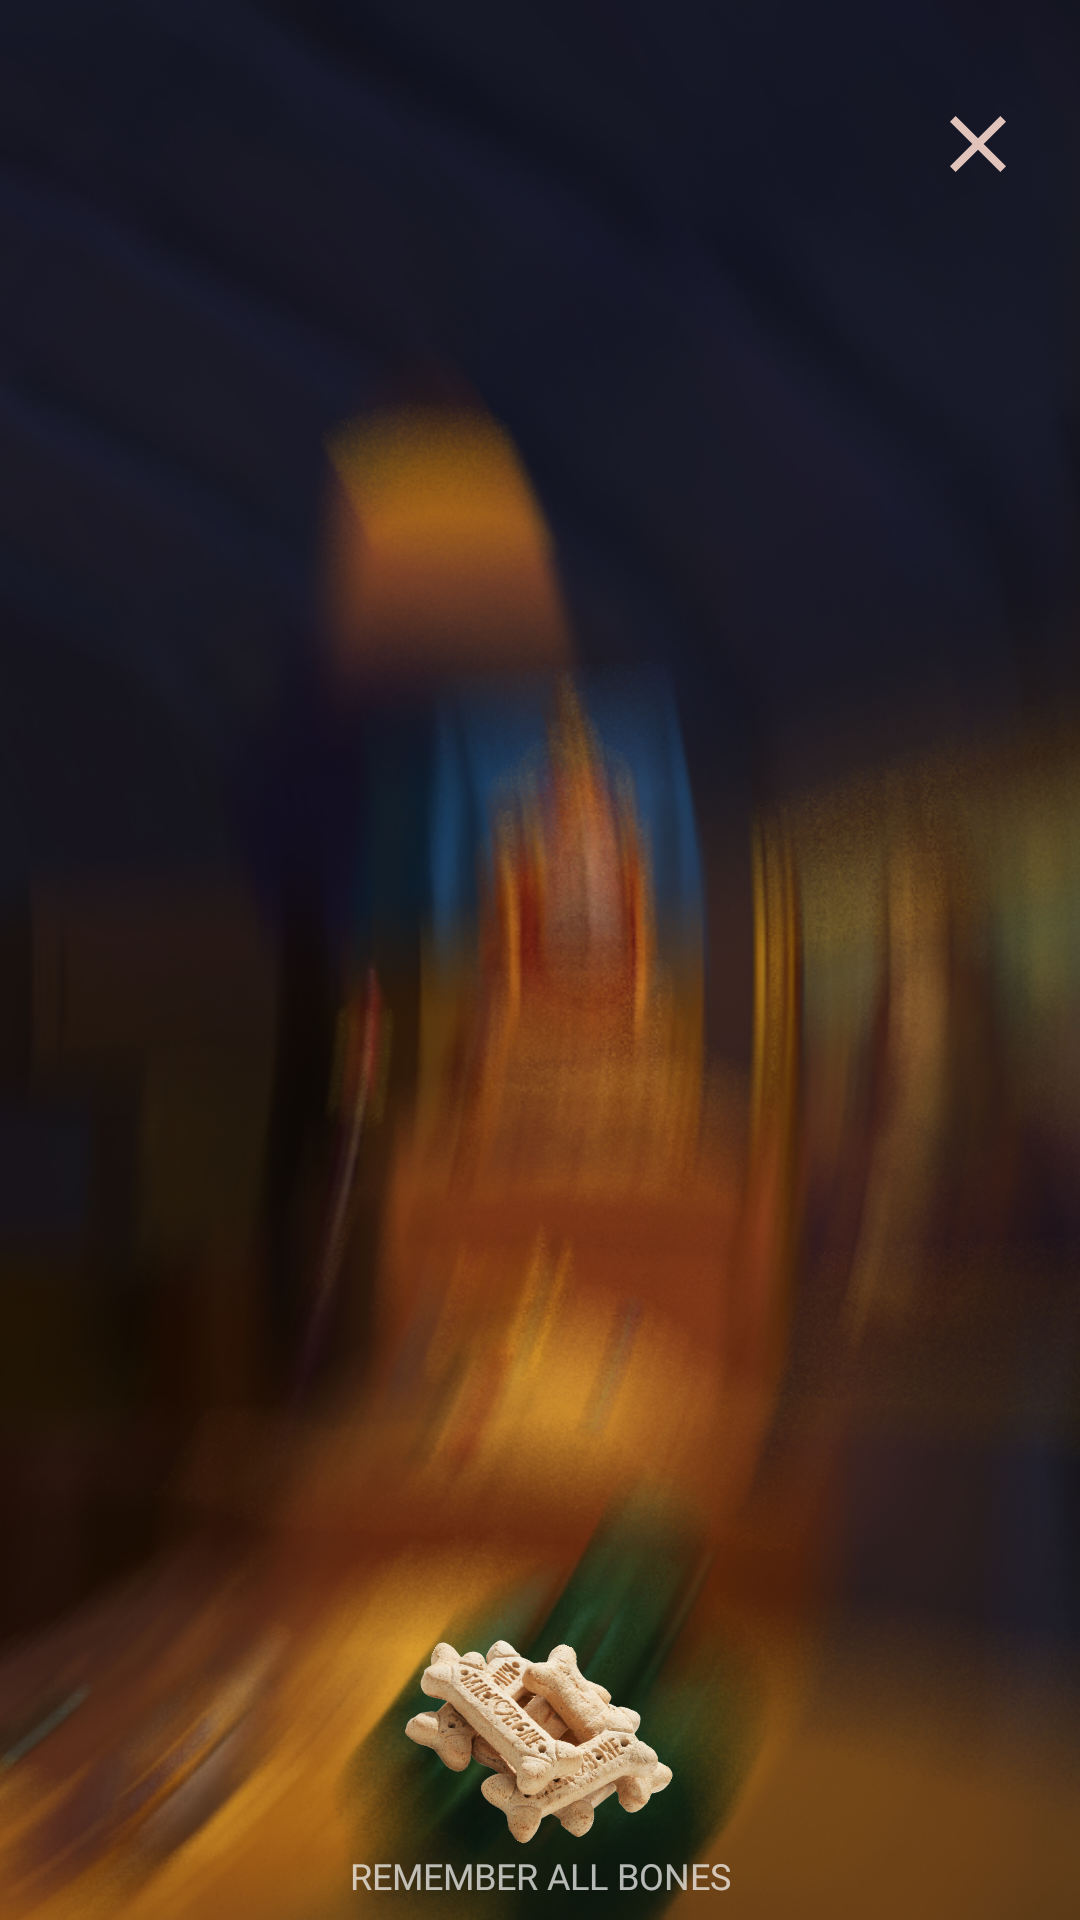

Layout XML and referenced resources for this Android screen:
<!-- AndroidManifest.xml: application theme Theme.BrilliantMagic -->
<!-- res/layout/fragment_game_tvoooo.xml -->
<?xml version="1.0" encoding="utf-8"?>
<androidx.constraintlayout.widget.ConstraintLayout xmlns:android="http://schemas.android.com/apk/res/android"
    xmlns:tools="http://schemas.android.com/tools"
    android:layout_width="match_parent"
    xmlns:app="http://schemas.android.com/apk/res-auto"
    android:background="@drawable/game_back"
    android:layout_height="match_parent"
    tools:context=".GameTvooooFragment">


    <androidx.constraintlayout.widget.Guideline
        android:id="@+id/guideline_hor_30"
        android:layout_width="wrap_content"
        android:layout_height="wrap_content"
        android:orientation="horizontal"
        app:layout_constraintGuide_percent="0.30" />


    <androidx.constraintlayout.widget.Guideline
        android:id="@+id/guideline_hor_10ddd"
        android:layout_width="wrap_content"
        android:layout_height="wrap_content"
        android:orientation="horizontal"
        app:layout_constraintGuide_percent="0.10" />

    <androidx.constraintlayout.widget.Guideline
        android:id="@+id/guideline_hor_05gt"
        android:layout_width="wrap_content"
        android:layout_height="wrap_content"
        android:orientation="horizontal"
        app:layout_constraintGuide_percent="0.05" />

    <androidx.constraintlayout.widget.Guideline
        android:id="@+id/guideline_hor_20"
        android:layout_width="wrap_content"
        android:layout_height="wrap_content"
        android:orientation="horizontal"
        app:layout_constraintGuide_percent="0.20" />


    <androidx.constraintlayout.widget.Guideline
        android:id="@+id/guideline_hor_13dd"
        android:layout_width="wrap_content"
        android:layout_height="wrap_content"
        android:orientation="horizontal"
        app:layout_constraintGuide_percent="0.13" />

    <androidx.constraintlayout.widget.Guideline
        android:id="@+id/guideline_hor_95gttg"
        android:layout_width="wrap_content"
        android:layout_height="wrap_content"
        android:orientation="horizontal"
        app:layout_constraintGuide_percent="0.95" />

    <androidx.constraintlayout.widget.Guideline
        android:id="@+id/guideline_hor_85ddd"
        android:layout_width="wrap_content"
        android:layout_height="wrap_content"
        android:orientation="horizontal"
        app:layout_constraintGuide_percent="0.85" />

    <androidx.constraintlayout.widget.Guideline
        android:id="@+id/guideline_hor_50fgrr"
        android:layout_width="wrap_content"
        android:layout_height="wrap_content"
        android:orientation="horizontal"
        app:layout_constraintGuide_percent="0.50" />

    <androidx.constraintlayout.widget.Guideline
        android:id="@+id/guideline_vert_95gtgtt"
        android:layout_width="wrap_content"
        android:layout_height="wrap_content"
        android:orientation="vertical"
        app:layout_constraintGuide_percent="0.95" />

    <androidx.constraintlayout.widget.Guideline
        android:id="@+id/guideline_vert_05gt"
        android:layout_width="wrap_content"
        android:layout_height="wrap_content"
        android:orientation="vertical"
        app:layout_constraintGuide_percent="0.05" />

    <androidx.constraintlayout.widget.Guideline
        android:id="@+id/guideline_vert_50gtgtg"
        android:layout_width="wrap_content"
        android:layout_height="wrap_content"
        android:orientation="vertical"
        app:layout_constraintGuide_percent="0.50" />


    <ImageView
        android:id="@+id/btn_img_exitttt"
        android:layout_width="0dp"
        android:layout_height="0dp"
        android:alpha="0.9"
        android:src="@drawable/ic_baseline_close_24"
        app:layout_constraintBottom_toBottomOf="@id/guideline_hor_10ddd"
        app:layout_constraintDimensionRatio="1,1"
        app:layout_constraintEnd_toEndOf="@id/guideline_vert_95gtgtt"
        app:layout_constraintTop_toTopOf="@id/guideline_hor_05gt" />


    <ImageView
        android:id="@+id/img_elem_1"
        android:layout_width="120dp"
        android:contentDescription="ok"
        android:layout_height="120dp"
        android:src="@drawable/card"
        app:layout_constraintEnd_toEndOf="@id/guideline_vert_50gtgtg"
        app:layout_constraintBottom_toTopOf="@id/img_elem_2"
        app:layout_constraintStart_toStartOf="@id/guideline_vert_05gt"
        app:layout_constraintTop_toTopOf="@id/guideline_hor_05gt" />

    <ImageView
        android:id="@+id/img_elem_1_back"
        android:layout_width="120dp"
        android:layout_height="120dp"
        android:padding="30dp"
        android:alpha="0"
        android:src="@drawable/el1"
        app:layout_constraintEnd_toEndOf="@id/guideline_vert_50gtgtg"
        app:layout_constraintBottom_toTopOf="@id/img_elem_2"
        app:layout_constraintStart_toStartOf="@id/guideline_vert_05gt"
        app:layout_constraintTop_toTopOf="@id/guideline_hor_05gt" />

    <ImageView
        android:id="@+id/img_elem_2"
        android:layout_width="120dp"
        android:contentDescription="ok"
        android:layout_height="120dp"
        android:src="@drawable/card"
        app:layout_constraintEnd_toEndOf="@id/guideline_vert_50gtgtg"
        app:layout_constraintStart_toStartOf="@id/guideline_vert_05gt"
        app:layout_constraintTop_toBottomOf="@id/img_elem_1"
        app:layout_constraintBottom_toTopOf="@id/img_elem_3"/>

    <ImageView
        android:id="@+id/img_elem_2_back"
        android:layout_width="120dp"
        android:layout_height="120dp"
        android:src="@drawable/el1"
        android:alpha="0"
        android:padding="30dp"
        app:layout_constraintEnd_toEndOf="@id/guideline_vert_50gtgtg"
        app:layout_constraintStart_toStartOf="@id/guideline_vert_05gt"
        app:layout_constraintTop_toBottomOf="@id/img_elem_1"
        app:layout_constraintBottom_toTopOf="@id/img_elem_3"/>

    <ImageView
        android:id="@+id/img_elem_3"
        android:layout_width="120dp"
        android:layout_height="120dp"
        android:src="@drawable/card"
        app:layout_constraintEnd_toEndOf="@id/guideline_vert_50gtgtg"
        app:layout_constraintStart_toStartOf="@id/guideline_vert_05gt"
        app:layout_constraintTop_toBottomOf="@id/img_elem_2"
        app:layout_constraintBottom_toBottomOf="@id/guideline_hor_85ddd"/>

    <ImageView
        android:id="@+id/img_elem_3_back"
        android:layout_width="120dp"
        android:layout_height="120dp"
        android:src="@drawable/el1"
        android:alpha="0"
        android:padding="30dp"
        app:layout_constraintEnd_toEndOf="@id/guideline_vert_50gtgtg"
        app:layout_constraintStart_toStartOf="@id/guideline_vert_05gt"
        app:layout_constraintTop_toBottomOf="@id/img_elem_2"
        app:layout_constraintBottom_toBottomOf="@id/guideline_hor_85ddd"/>

    <ImageView
        android:id="@+id/img_elem_4"
        android:layout_width="120dp"
        android:layout_height="120dp"
        android:src="@drawable/card"
        app:layout_constraintEnd_toEndOf="@id/guideline_vert_95gtgtt"
        app:layout_constraintBottom_toTopOf="@id/img_elem_5"
        app:layout_constraintStart_toStartOf="@id/guideline_vert_50gtgtg"
        app:layout_constraintTop_toTopOf="@id/guideline_hor_05gt" />

    <ImageView
        android:id="@+id/img_elem_4_back"
        android:layout_width="120dp"
        android:layout_height="120dp"
        android:src="@drawable/el1"
        android:padding="30dp"
        android:alpha="0"
        app:layout_constraintEnd_toEndOf="@id/guideline_vert_95gtgtt"
        app:layout_constraintBottom_toTopOf="@id/img_elem_5"
        app:layout_constraintStart_toStartOf="@id/guideline_vert_50gtgtg"
        app:layout_constraintTop_toTopOf="@id/guideline_hor_05gt" />

    <ImageView
        android:id="@+id/img_elem_5"
        android:layout_width="120dp"
        android:layout_height="120dp"
        android:contentDescription="ok"
        android:src="@drawable/card"
        app:layout_constraintEnd_toEndOf="@id/guideline_vert_95gtgtt"
        app:layout_constraintStart_toStartOf="@id/guideline_vert_50gtgtg"
        app:layout_constraintTop_toBottomOf="@id/img_elem_4"
        app:layout_constraintBottom_toTopOf="@id/img_elem_6"/>

    <ImageView
        android:id="@+id/img_elem_5_back"
        android:layout_width="120dp"
        android:layout_height="120dp"
        android:src="@drawable/el1"
        android:padding="30dp"
        android:alpha="0"
        app:layout_constraintEnd_toEndOf="@id/guideline_vert_95gtgtt"
        app:layout_constraintStart_toStartOf="@id/guideline_vert_50gtgtg"
        app:layout_constraintTop_toBottomOf="@id/img_elem_4"
        app:layout_constraintBottom_toTopOf="@id/img_elem_6"/>


    <ImageView
        android:id="@+id/img_elem_6"
        android:layout_width="120dp"
        android:layout_height="120dp"
        android:src="@drawable/card"
        app:layout_constraintEnd_toEndOf="@id/guideline_vert_95gtgtt"
        app:layout_constraintStart_toStartOf="@id/guideline_vert_50gtgtg"
        app:layout_constraintTop_toBottomOf="@id/img_elem_5"
        app:layout_constraintBottom_toBottomOf="@id/guideline_hor_85ddd"/>

    <ImageView
        android:id="@+id/img_elem_6_back"
        android:layout_width="120dp"
        android:layout_height="120dp"
        android:src="@drawable/el1"
        android:padding="30dp"
        android:alpha="0"
        app:layout_constraintEnd_toEndOf="@id/guideline_vert_95gtgtt"
        app:layout_constraintStart_toStartOf="@id/guideline_vert_50gtgtg"
        app:layout_constraintTop_toBottomOf="@id/img_elem_5"
        app:layout_constraintBottom_toBottomOf="@id/guideline_hor_85ddd"/>


    <ImageView
        android:id="@+id/img_main_elementtttt"
        android:layout_width="90dp"
        android:layout_height="90dp"
        android:rotation="25"
        android:src="@drawable/el1"
        app:layout_constraintStart_toStartOf="@id/guideline_vert_05gt"
        app:layout_constraintEnd_toEndOf="@id/guideline_vert_95gtgtt"
        app:layout_constraintBottom_toTopOf="@id/tv_dovn_text_gameeeee"
        app:layout_constraintTop_toBottomOf="@id/guideline_hor_85ddd"/>

    <TextView
        android:id="@+id/tv_dovn_text_gameeeee"
        android:layout_width="wrap_content"
        android:layout_height="wrap_content"
        android:layout_marginTop="9dp"
        android:textColor="@color/white"
        android:alpha="0.7"
        android:fontFamily="@font/montserrat_black"
        android:text="remember all bones"
        android:textAllCaps="true"
        android:textSize="12sp"
        app:layout_constraintEnd_toEndOf="parent"
        app:layout_constraintStart_toStartOf="parent"
        app:layout_constraintTop_toBottomOf="@id/guideline_hor_95gttg" />





</androidx.constraintlayout.widget.ConstraintLayout>
<!-- resources referenced by this layout -->
<resources>
  <color name="white">#FFFFFFFF</color>
  <!-- drawable el1: png bitmap (drawable, 221558 bytes) -->
  <!-- drawable game_back: png bitmap (drawable, 461616 bytes) -->
  <!-- drawable ic_baseline_close_24 (drawable) -->
  <vector android:height="24dp" android:tint="#F6D6CB"
      android:viewportHeight="24" android:viewportWidth="24"
      android:width="24dp" xmlns:android="http://schemas.android.com/apk/res/android">
      <path android:fillColor="@android:color/white" android:pathData="M19,6.41L17.59,5 12,10.59 6.41,5 5,6.41 10.59,12 5,17.59 6.41,19 12,13.41 17.59,19 19,17.59 13.41,12z"/>
  </vector>
  <style name="Theme.BrilliantMagic" parent="Theme.MaterialComponents.DayNight.NoActionBar">
          
          <item name="colorPrimary">@color/purple_500</item>
          <item name="colorPrimaryVariant">@color/purple_700</item>
          <item name="colorOnPrimary">@color/white</item>
          
          <item name="colorSecondary">@color/teal_200</item>
          <item name="colorSecondaryVariant">@color/teal_700</item>
          <item name="colorOnSecondary">@color/black</item>
          
          <item name="android:statusBarColor" tools:targetApi="l">@color/black</item>
          
          <item name="android:windowAnimationStyle">@null</item>
          <item name="android:windowDisablePreview">true</item>
  
      </style>
  <color name="purple_500">#731F04</color>
  <color name="purple_700">#FF3700B3</color>
  <color name="teal_200">#FF03DAC5</color>
  <color name="teal_700">#FF018786</color>
  <color name="black">#FF000000</color>
</resources>
